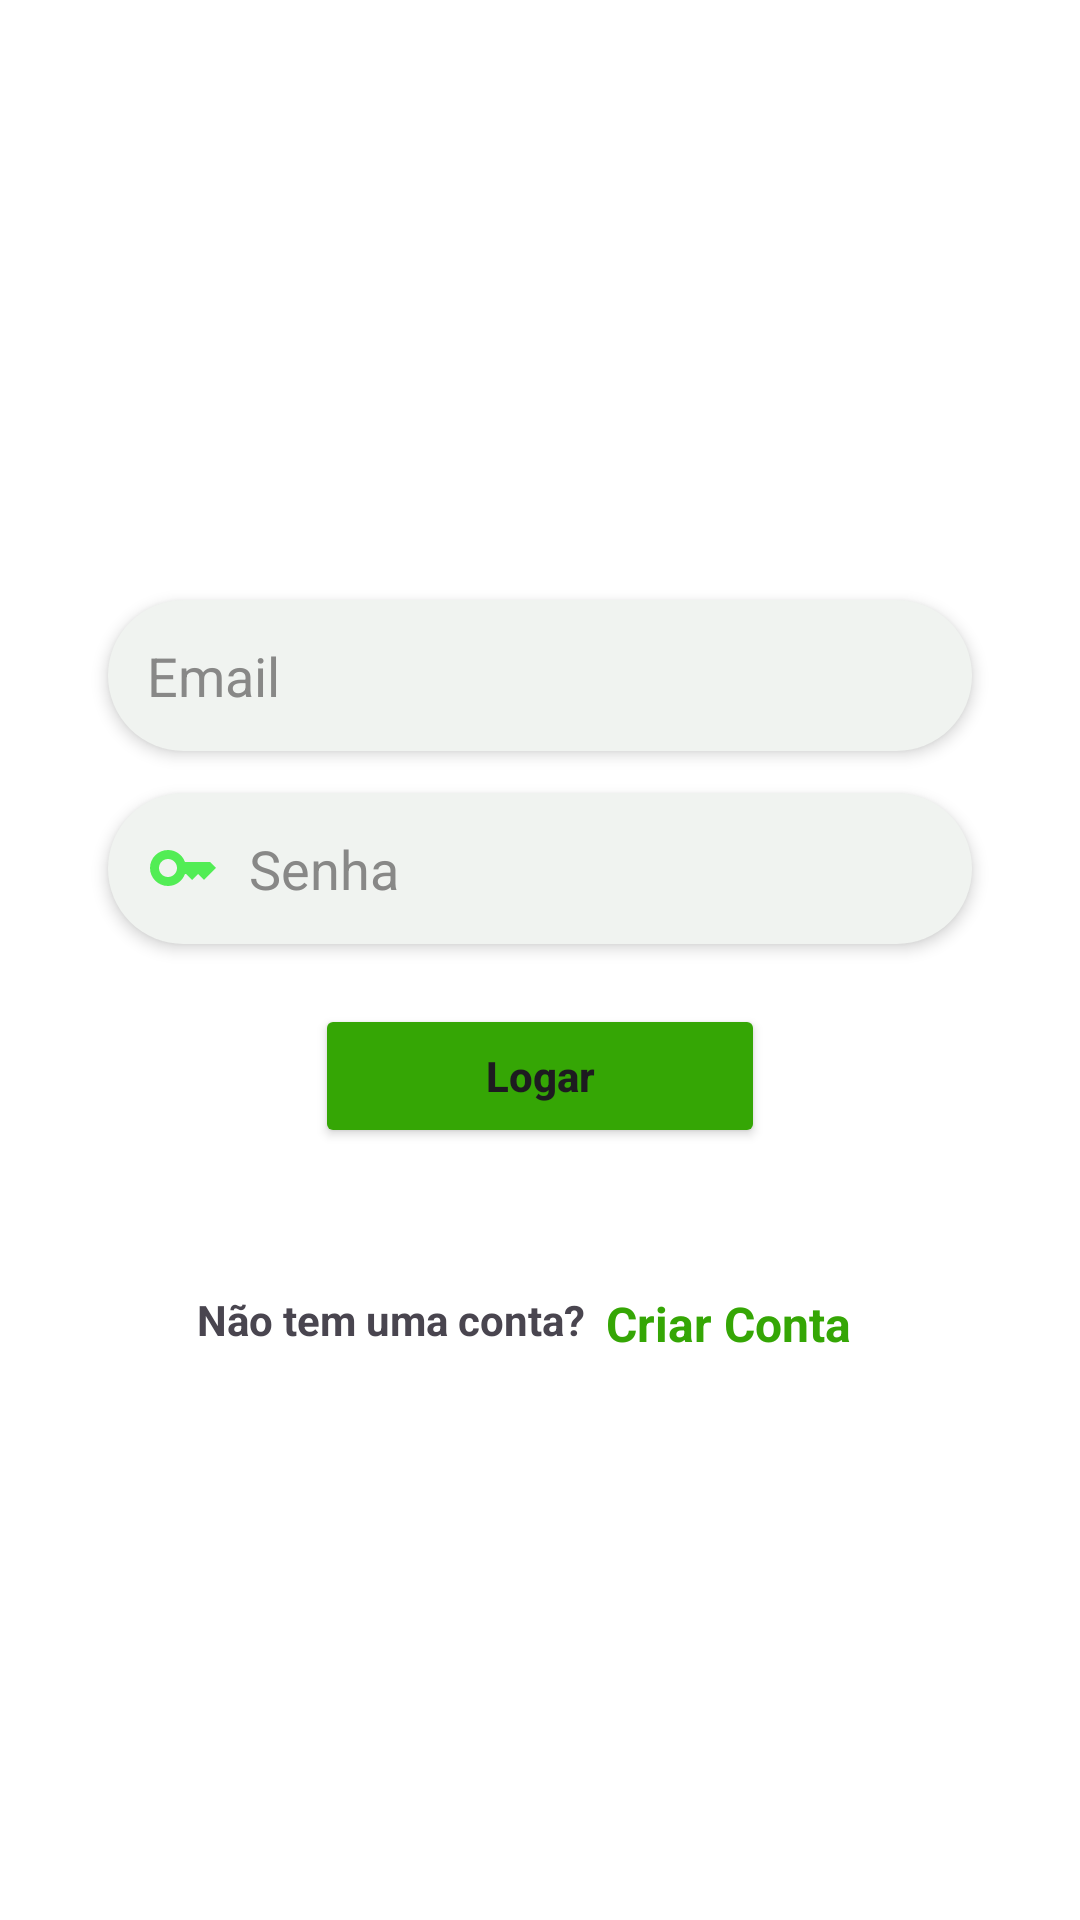

Produce the Android XML layout that renders to this screen, including the resource entries it uses.
<!-- AndroidManifest.xml: application theme Theme.AplicativoPIM -->
<!-- res/layout/activity_login.xml -->
<?xml version="1.0" encoding="utf-8"?>
<androidx.constraintlayout.widget.ConstraintLayout xmlns:android="http://schemas.android.com/apk/res/android"
    xmlns:app="http://schemas.android.com/apk/res-auto"
    xmlns:tools="http://schemas.android.com/tools"
    android:id="@+id/main"
    android:layout_width="match_parent"
    android:layout_height="match_parent"
    tools:context=".model.Login.LoginActivity"
    android:background="@color/white">

    <ImageView
        android:id="@+id/reg_img"
        android:layout_width="wrap_content"
        android:layout_height="200dp"
        android:src="@mipmap/loginbg"
        app:layout_constraintStart_toEndOf="parent"
        app:layout_constraintStart_toStartOf="parent"
        app:layout_constraintTop_toTopOf="parent" />

    <EditText
        android:id="@+id/email_login"
        android:layout_width="0dp"
        android:layout_height="wrap_content"
        android:background="@drawable/edittext_background"
        android:drawableLeft="@drawable/ic_userlog"
        android:drawablePadding="10dp"
        android:elevation="3dp"
        android:padding="13dp"
        android:text="Email"
        android:textColor="#888887"
        app:layout_constraintEnd_toEndOf="parent"
        app:layout_constraintStart_toStartOf="parent"
        app:layout_constraintTop_toBottomOf="@+id/reg_img"
        app:layout_constraintWidth_percent=".8" />

    <EditText
        android:id="@+id/password_login"
        android:layout_width="0dp"
        android:layout_height="wrap_content"
        android:layout_marginTop="14dp"
        android:background="@drawable/edittext_background"
        android:drawableLeft="@drawable/ic_keylog"
        android:drawablePadding="10dp"
        android:elevation="3dp"
        android:padding="13dp"
        android:text="Senha"
        android:textColor="#888887"
        app:layout_constraintEnd_toEndOf="parent"
        app:layout_constraintStart_toStartOf="parent"
        app:layout_constraintTop_toBottomOf="@+id/email_login"
        app:layout_constraintWidth_percent=".8" />

    <Button
        android:id="@+id/login_btn"
        android:layout_width="150dp"
        android:layout_height="wrap_content"
        android:text="Logar"
        android:padding="14dp"
        android:textAllCaps="false"
        android:backgroundTint="@color/verde_escuro"
        android:textStyle="bold"
        app:layout_constraintEnd_toEndOf="parent"
        app:layout_constraintStart_toStartOf="parent"
        app:layout_constraintTop_toBottomOf="@id/password_login"
        android:layout_marginTop="20dp"/>

    <TextView
        android:id="@+id/textView"
        android:layout_width="wrap_content"
        android:layout_height="wrap_content"
        android:text="Não tem uma conta?"
        android:textStyle="bold"
        android:layout_marginLeft="-100dp"
        app:layout_constraintBottom_toBottomOf="parent"
        app:layout_constraintEnd_toEndOf="parent"
        app:layout_constraintStart_toStartOf="parent"
        app:layout_constraintTop_toBottomOf="@+id/login_btn"
        app:layout_constraintVertical_bias=".2" />

    <TextView
        android:id="@+id/sign_up"
        android:layout_width="wrap_content"
        android:layout_height="wrap_content"
        android:text="Criar Conta"
        app:layout_constraintVertical_bias="0"
        android:textColor="@color/dark_green"
        android:textSize="16sp"
        android:textStyle="bold"
        app:layout_constraintBottom_toBottomOf="@+id/textView"
        android:layout_marginHorizontal="7sp"
        app:layout_constraintStart_toEndOf="@+id/textView"
        app:layout_constraintTop_toTopOf="@+id/textView" />

</androidx.constraintlayout.widget.ConstraintLayout>
<!-- resources referenced by this layout -->
<resources>
  <color name="dark_green">#35A605</color>
  <color name="verde_escuro">#35A605</color>
  <color name="white">#FFFFFFFF</color>
  <!-- drawable edittext_background (drawable) -->
  <?xml version="1.0" encoding="utf-8"?>
  <shape xmlns:android="http://schemas.android.com/apk/res/android">
  
      <solid android:color="#F0f3f0"/>
      <corners android:radius="30dp"/>
  </shape>
  <!-- drawable ic_keylog (drawable) -->
  <vector xmlns:android="http://schemas.android.com/apk/res/android" android:height="24dp" android:tint="#52ED55" android:viewportHeight="24" android:viewportWidth="24" android:width="24dp">
        
      <path android:fillColor="@android:color/white" android:pathData="M21,10h-8.35C11.83,7.67 9.61,6 7,6c-3.31,0 -6,2.69 -6,6s2.69,6 6,6c2.61,0 4.83,-1.67 5.65,-4H13l2,2l2,-2l2,2l4,-4.04L21,10zM7,15c-1.65,0 -3,-1.35 -3,-3c0,-1.65 1.35,-3 3,-3s3,1.35 3,3C10,13.65 8.65,15 7,15z"/>
      
  </vector>
  <style name="Theme.AplicativoPIM" parent="Base.Theme.AplicativoPIM" />
  <style name="Base.Theme.AplicativoPIM" parent="Theme.Material3.DayNight.NoActionBar">
          
          
          <item name="android:popupBackground">@color/white</item>
      </style>
</resources>
